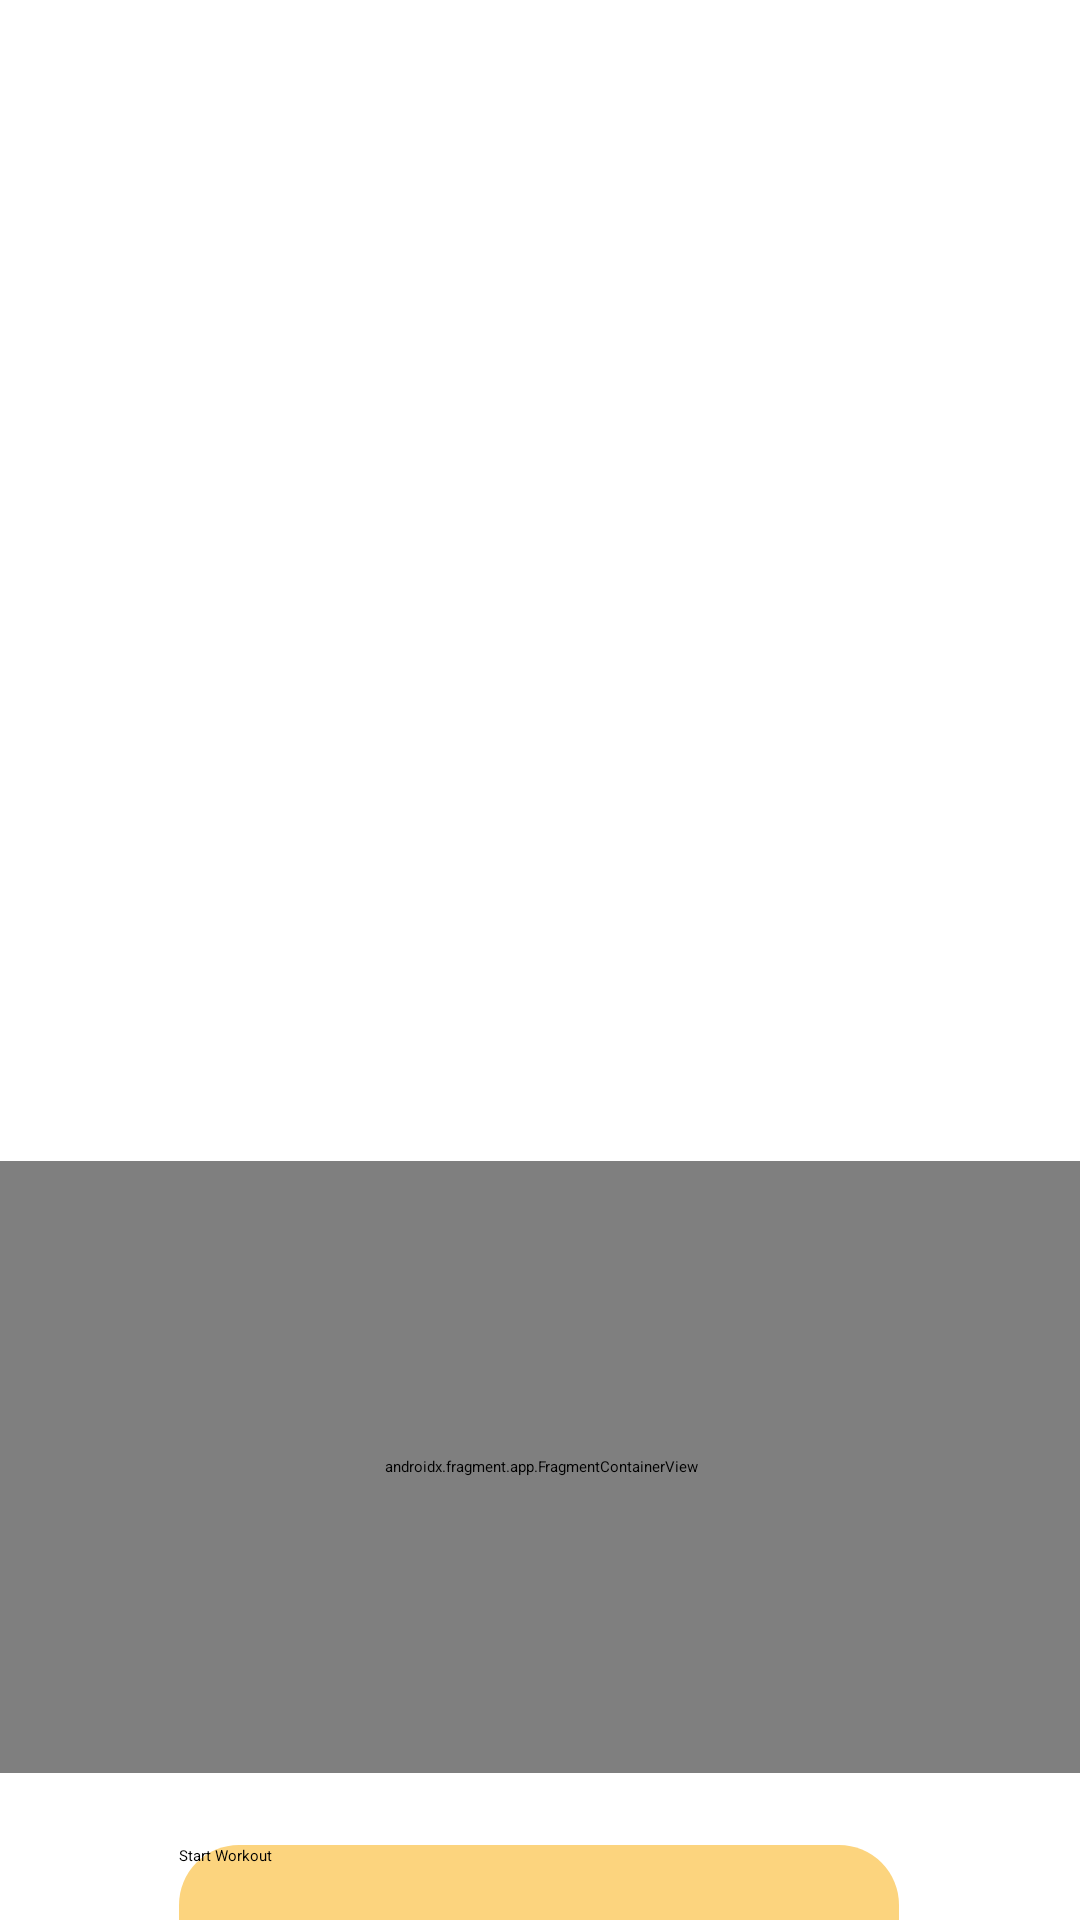

Reconstruct the res/layout file that produces this screen, plus the resources it refers to.
<!-- AndroidManifest.xml: application theme Theme.Fitflow10 -->
<!-- res/layout/activity_home.xml -->
<?xml version="1.0" encoding="utf-8"?>
<androidx.constraintlayout.widget.ConstraintLayout xmlns:android="http://schemas.android.com/apk/res/android"
    xmlns:app="http://schemas.android.com/apk/res-auto"
    xmlns:tools="http://schemas.android.com/tools"
    android:layout_width="match_parent"
    android:layout_height="match_parent"
    tools:context=".HomeActivity">

    <androidx.appcompat.widget.Toolbar
        android:id="@+id/toolbar"
        android:layout_width="match_parent"
        android:layout_height="60dp"
        android:background="@color/yellow"
        app:layout_constraintEnd_toEndOf="parent"
        app:layout_constraintStart_toStartOf="parent"
        app:layout_constraintTop_toTopOf="parent"
        tools:ignore="MissingConstraints" />

    <ImageView
        android:id="@+id/imageView6"
        android:layout_width="371dp"
        android:layout_height="303dp"
        app:layout_constraintEnd_toEndOf="parent"
        app:layout_constraintStart_toStartOf="parent"
        app:layout_constraintTop_toBottomOf="@+id/toolbar"
        app:srcCompat="@drawable/red_rounded_rectangle" />

    <Button
        android:id="@+id/button2"
        android:layout_width="240dp"
        android:layout_height="65dp"
        android:layout_marginTop="252dp"
        android:background="@drawable/button_style_login"
        android:text="Start Workout"
        app:layout_constraintBottom_toBottomOf="parent"
        app:layout_constraintEnd_toEndOf="parent"
        app:layout_constraintHorizontal_bias="0.497"
        app:layout_constraintStart_toStartOf="parent"
        app:layout_constraintTop_toBottomOf="@+id/imageView6"
        app:layout_constraintVertical_bias="0.0" />

    <TextView
        android:id="@+id/textView6"
        android:layout_width="wrap_content"
        android:layout_height="wrap_content"
        android:layout_marginStart="24dp"
        android:layout_marginTop="36dp"
        android:text="Monday"
        android:textColor="@color/white"
        android:textSize="50dp"
        app:layout_constraintStart_toStartOf="@+id/imageView6"
        app:layout_constraintTop_toTopOf="@+id/imageView6" />

    <TextView
        android:id="@+id/textView9"
        android:layout_width="wrap_content"
        android:layout_height="wrap_content"
        android:layout_marginTop="36dp"
        android:layout_marginEnd="24dp"
        android:text="16:42"
        android:textColor="@color/white"
        android:textSize="50dp"
        app:layout_constraintEnd_toEndOf="@+id/imageView6"
        app:layout_constraintTop_toBottomOf="@+id/toolbar" />

    <TextView
        android:id="@+id/textView7"
        android:layout_width="wrap_content"
        android:layout_height="wrap_content"
        android:text="25 October"
        android:textColor="@color/white"
        android:textSize="20dp"
        app:layout_constraintStart_toStartOf="@+id/textView6"
        app:layout_constraintTop_toBottomOf="@+id/textView6" />

    <TextView
        android:id="@+id/textView8"
        android:layout_width="wrap_content"
        android:layout_height="wrap_content"
        android:layout_marginTop="64dp"
        android:text="Chest Day"
        android:textColor="@color/white"
        android:textSize="50dp"
        app:layout_constraintEnd_toEndOf="@+id/imageView6"
        app:layout_constraintHorizontal_bias="0.496"
        app:layout_constraintStart_toStartOf="@+id/imageView6"
        app:layout_constraintTop_toBottomOf="@+id/textView7" />

    <androidx.fragment.app.FragmentContainerView
        android:id="@+id/fragmentContainerView"
        android:name="com.example.fitflow10.HomeList"
        android:layout_width="372dp"
        android:layout_height="204dp"
        app:layout_constraintBottom_toTopOf="@+id/button2"
        app:layout_constraintEnd_toEndOf="parent"
        app:layout_constraintStart_toStartOf="parent"
        app:layout_constraintTop_toBottomOf="@+id/imageView6" />


</androidx.constraintlayout.widget.ConstraintLayout>
<!-- resources referenced by this layout -->
<resources>
  <color name="white">#FFFFFFFF</color>
  <!-- drawable button_style_login (drawable) -->
  <?xml version="1.0" encoding="utf-8"?>
  <selector xmlns:android="http://schemas.android.com/apk/res/android">
      <item android:state_pressed="true">
          <shape android:shape="rectangle">
              <solid android:color="#fcd47e" /> 
              <corners android:radius="20dp" /> 
          </shape>
      </item>
      <item>
          <shape android:shape="rectangle">
              <solid android:color="#fcd47e" /> 
              <corners android:radius="20dp" /> 
          </shape>
      </item>
  </selector>
  <!-- drawable red_rounded_rectangle: png bitmap (drawable, 166830 bytes) -->
</resources>
